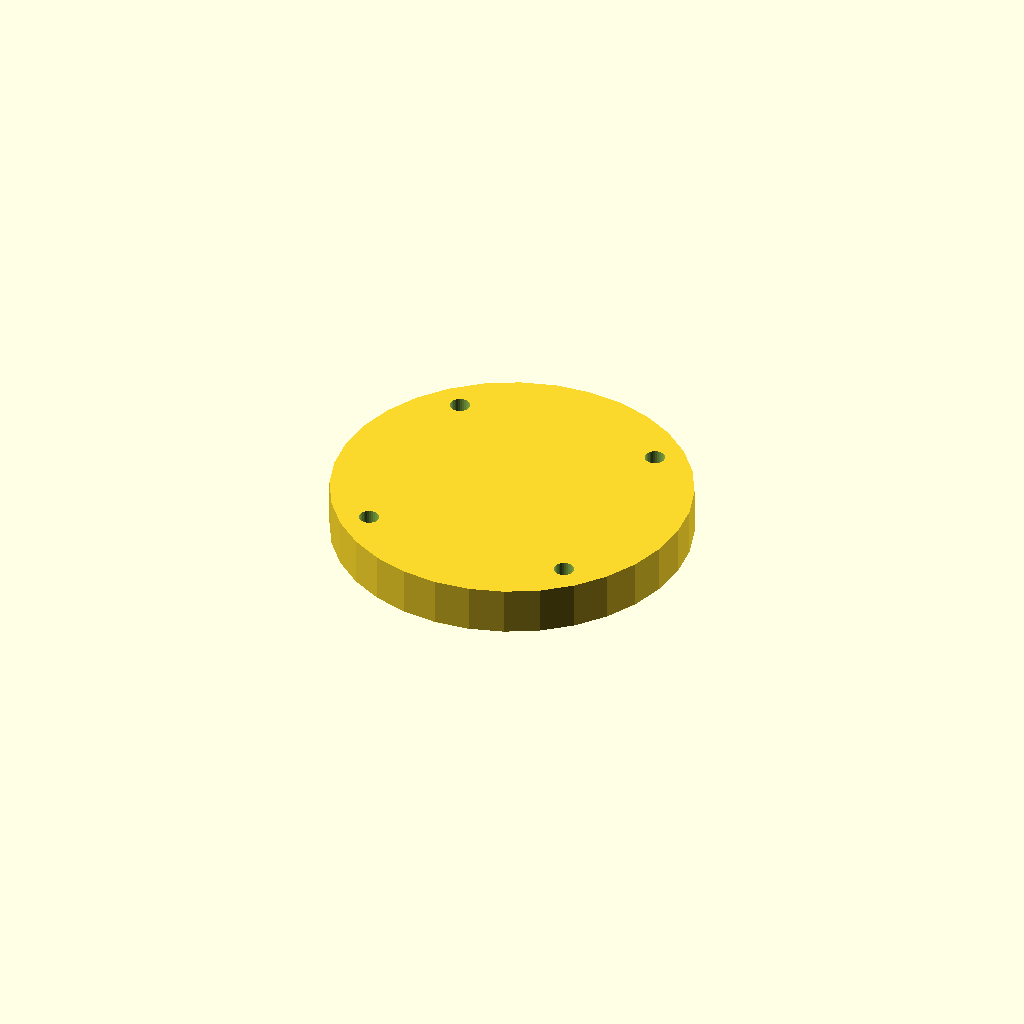
Cell 1 — every parameter at its default value.
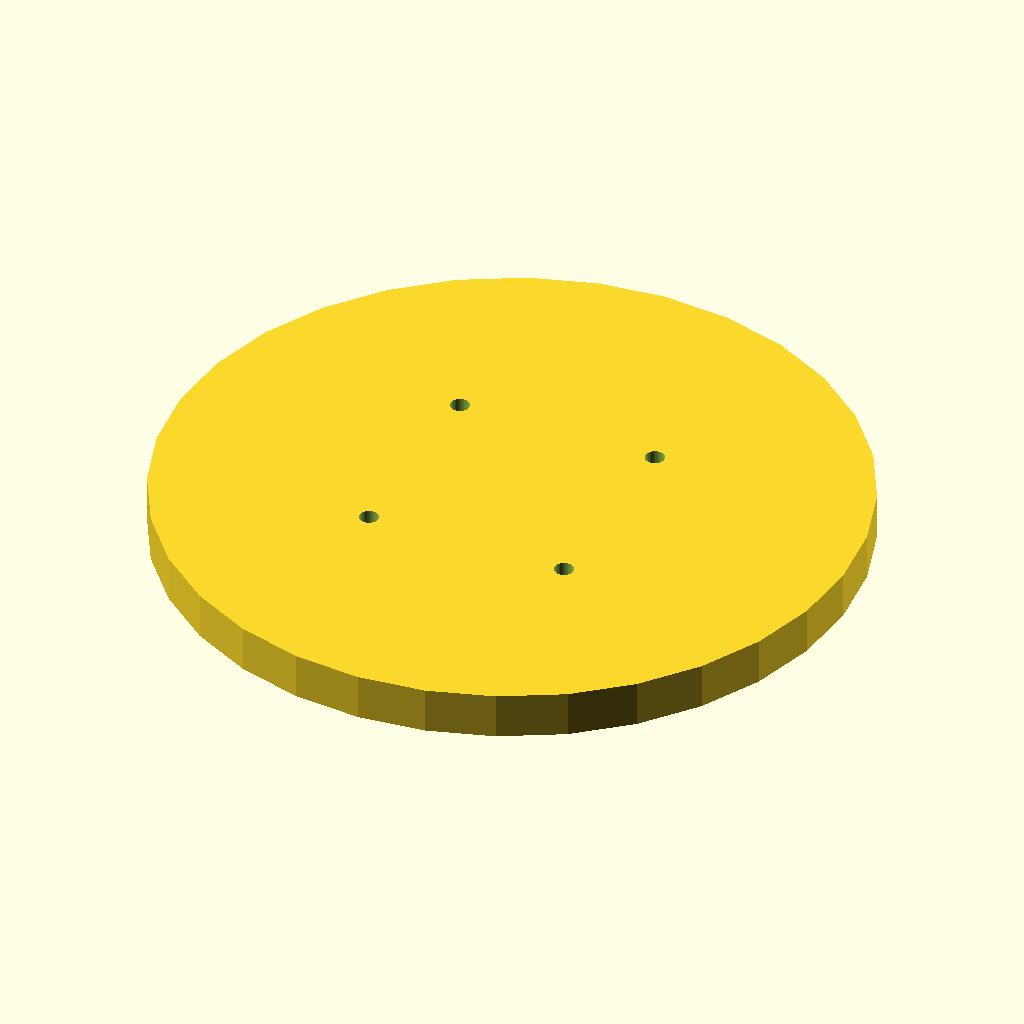
Cell 2 — plate_d set to 120, the other parameters unchanged.
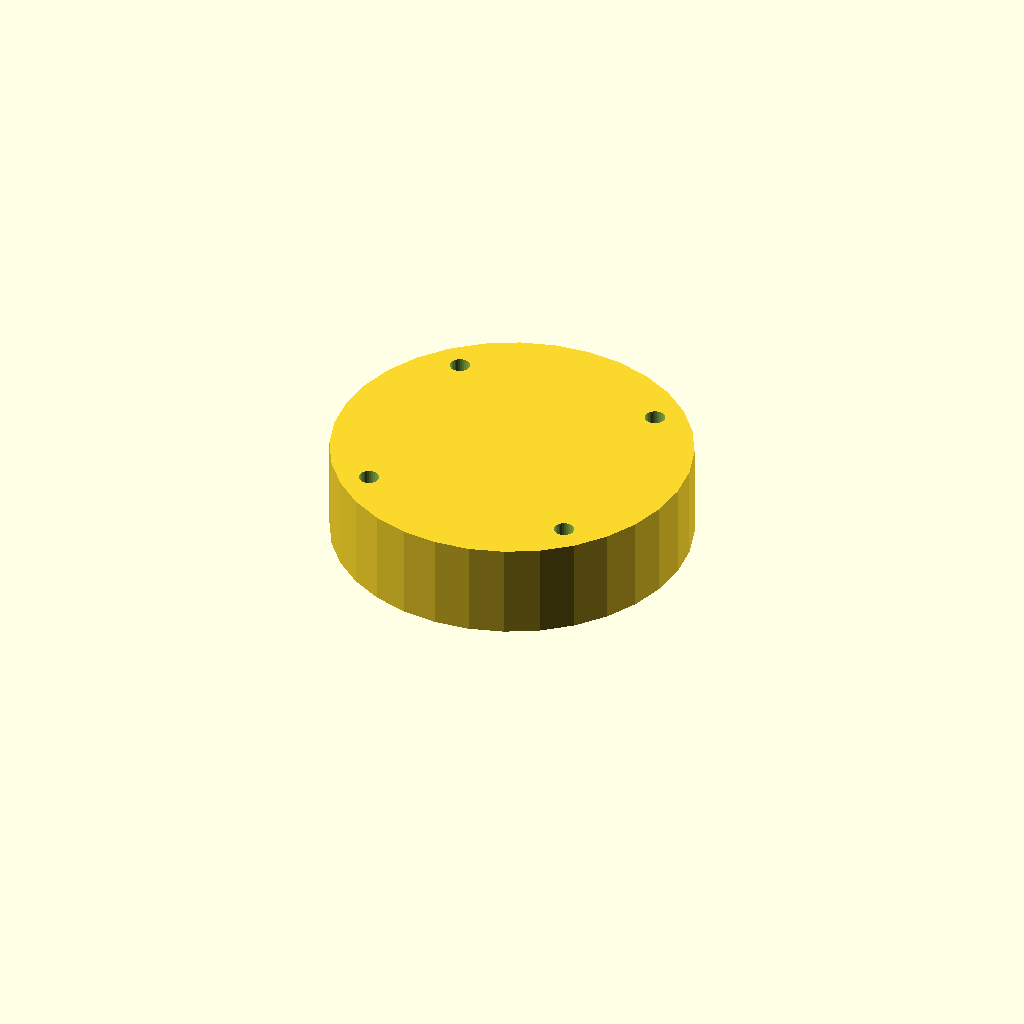
Cell 3: plate_t = 16 (everything else at default).
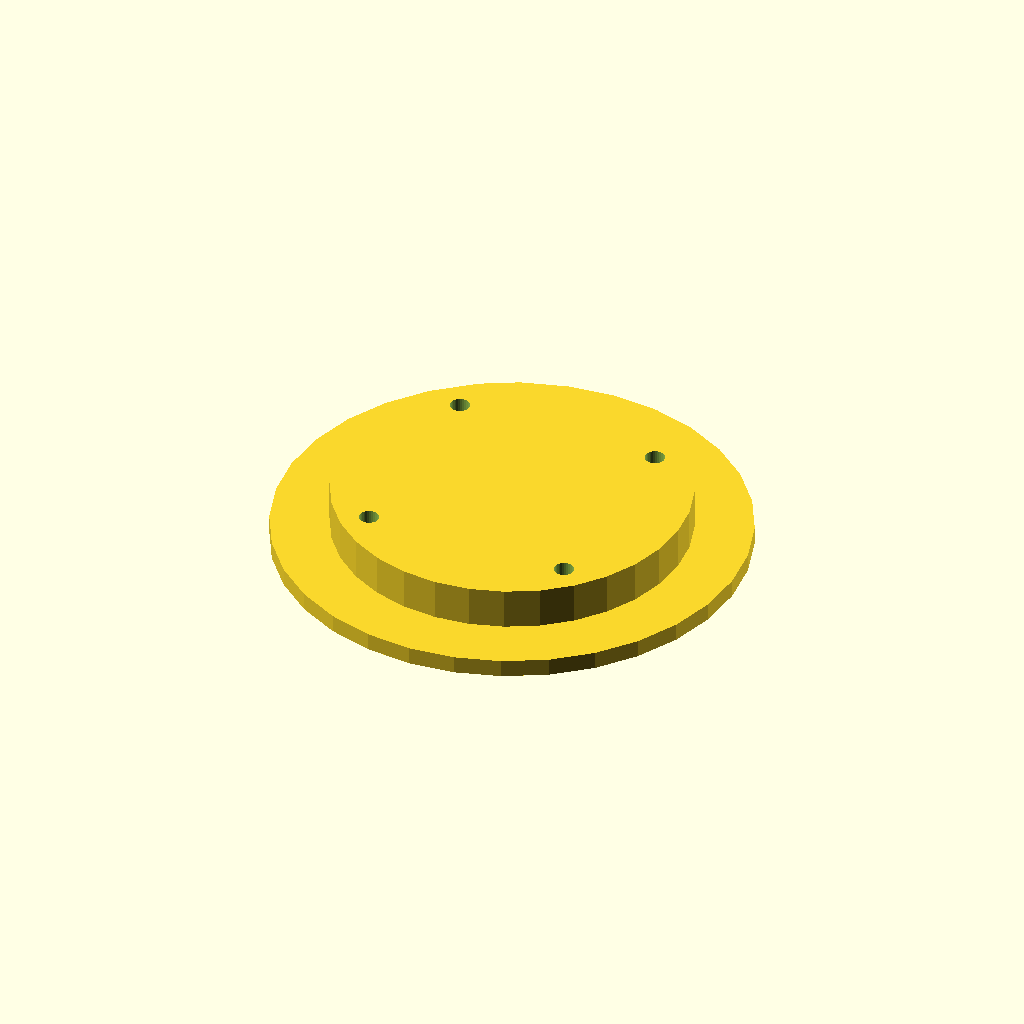
Cell 4: boss_d = 79.8 (everything else at default).
All cells are drawn from one camera (rotation 55°, 0°, 25°, orthographic, colour scheme Cornfield), so only the parameter changes between them.
OpenSCAD source file optional_data/gen2/caps/part_0013.scad:
$fn = 32;

// ----------------------------------------------------------------------
// Retaining cap: 6203 cover, 60 mm, spigot 39.9 mm
// ----------------------------------------------------------------------

// --- parameters (mm) ---
plate_d = 60;             // cover diameter
plate_t = 8;              // cover thickness
boss_d = 39.9;            // spigot that enters the housing
boss_h = 2;               // spigot height
bolt_d = 3.4;             // bolt clearance
bolt_r = 24.98;           // bolt circle radius

module cover() {
  cylinder(h = plate_t, d = plate_d);
}

module spigot() {
  /* sunk 1 mm into the cover; the spigot sets the overall height */
  translate([0, 0, -boss_h]) cylinder(h = boss_h + 1, d = boss_d);
}

difference() {
  union() {
    cover();
    spigot();
  }
  for (i = [0 : 3]) rotate([0, 0, 45 + i * 90]) translate([bolt_r, 0, -boss_h - 1])
    cylinder(h = boss_h + plate_t + 2, d = bolt_d);
}
Parameter table extracted from the source (name, type, default, range or options):
plate_d: number, default 60
plate_t: number, default 8
boss_d: number, default 39.9
boss_h: number, default 2
bolt_d: number, default 3.4
bolt_r: number, default 24.98
